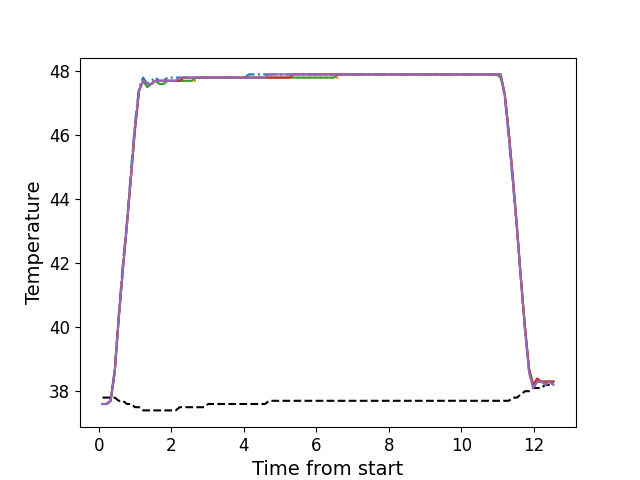

The table this chart was drawn from, first rows:
, times, neutral, z1, z2, z3, z4, z5
0, 0.1057, 37.8, 37.6, 37.6, 37.6, 37.6, 37.6
1, 0.2179, 37.8, 37.6, 37.6, 37.6, 37.6, 37.6
2, 0.3291, 37.8, 37.7, 37.7, 37.7, 37.7, 37.7
3, 0.4417, 37.8, 38.7, 38.6, 38.6, 38.6, 38.6
4, 0.5537, 37.7, 40.4, 40.3, 40.3, 40.3, 40.3
5, 0.6663, 37.7, 42.0, 41.9, 41.8, 41.8, 41.8
6, 0.7779, 37.6, 43.3, 43.2, 43.2, 43.2, 43.2
7, 0.8905, 37.6, 44.9, 44.7, 44.7, 44.7, 44.7
8, 1.002, 37.5, 46.4, 46.3, 46.2, 46.2, 46.3
9, 1.115, 37.5, 47.5, 47.4, 47.4, 47.4, 47.4
10, 1.226, 37.4, 47.8, 47.7, 47.7, 47.7, 47.7
11, 1.338, 37.4, 47.6, 47.6, 47.5, 47.6, 47.6
12, 1.451, 37.4, 47.7, 47.6, 47.6, 47.6, 47.6
13, 1.562, 37.4, 47.8, 47.7, 47.7, 47.7, 47.7
14, 1.675, 37.4, 47.7, 47.6, 47.6, 47.7, 47.7
15, 1.787, 37.4, 47.7, 47.6, 47.6, 47.7, 47.7
16, 1.899, 37.4, 47.8, 47.7, 47.7, 47.7, 47.7
17, 2.011, 37.4, 47.8, 47.7, 47.7, 47.7, 47.7
18, 2.123, 37.4, 47.8, 47.7, 47.7, 47.7, 47.7
19, 2.235, 37.5, 47.8, 47.7, 47.7, 47.7, 47.8
20, 2.347, 37.5, 47.8, 47.7, 47.7, 47.8, 47.8
21, 2.459, 37.5, 47.8, 47.7, 47.7, 47.8, 47.8
22, 2.57, 37.5, 47.8, 47.7, 47.7, 47.8, 47.8
23, 2.684, 37.5, 47.8, 47.7, 47.8, 47.8, 47.8
24, 2.796, 37.5, 47.8, 47.8, 47.8, 47.8, 47.8
25, 2.907, 37.5, 47.8, 47.8, 47.8, 47.8, 47.8
26, 3.019, 37.6, 47.8, 47.8, 47.8, 47.8, 47.8
27, 3.132, 37.6, 47.8, 47.8, 47.8, 47.8, 47.8
28, 3.243, 37.6, 47.8, 47.8, 47.8, 47.8, 47.8
29, 3.356, 37.6, 47.8, 47.8, 47.8, 47.8, 47.8
30, 3.467, 37.6, 47.8, 47.8, 47.8, 47.8, 47.8
31, 3.58, 37.6, 47.8, 47.8, 47.8, 47.8, 47.8
32, 3.692, 37.6, 47.8, 47.8, 47.8, 47.8, 47.8
33, 3.805, 37.6, 47.8, 47.8, 47.8, 47.8, 47.8
34, 3.916, 37.6, 47.8, 47.8, 47.8, 47.8, 47.8
35, 4.028, 37.6, 47.8, 47.8, 47.8, 47.8, 47.8
36, 4.14, 37.6, 47.9, 47.8, 47.8, 47.8, 47.8
37, 4.252, 37.6, 47.9, 47.8, 47.8, 47.8, 47.8
38, 4.363, 37.6, 47.9, 47.8, 47.8, 47.8, 47.8
39, 4.476, 37.6, 47.9, 47.8, 47.8, 47.8, 47.8
40, 4.588, 37.6, 47.9, 47.8, 47.8, 47.8, 47.8
41, 4.701, 37.7, 47.9, 47.8, 47.8, 47.8, 47.9
42, 4.812, 37.7, 47.9, 47.8, 47.8, 47.8, 47.9
43, 4.924, 37.7, 47.9, 47.8, 47.8, 47.8, 47.9
44, 5.036, 37.7, 47.9, 47.8, 47.8, 47.8, 47.9
45, 5.149, 37.7, 47.9, 47.8, 47.8, 47.8, 47.9
46, 5.261, 37.7, 47.9, 47.8, 47.8, 47.8, 47.9
47, 5.372, 37.7, 47.9, 47.8, 47.8, 47.9, 47.9
48, 5.485, 37.7, 47.9, 47.8, 47.8, 47.9, 47.9
49, 5.597, 37.7, 47.9, 47.8, 47.8, 47.9, 47.9
50, 5.709, 37.7, 47.9, 47.8, 47.8, 47.9, 47.9
51, 5.821, 37.7, 47.9, 47.8, 47.8, 47.9, 47.9
52, 5.933, 37.7, 47.9, 47.8, 47.8, 47.9, 47.9
53, 6.045, 37.7, 47.9, 47.8, 47.8, 47.9, 47.9
54, 6.157, 37.7, 47.9, 47.8, 47.8, 47.9, 47.9
55, 6.269, 37.7, 47.9, 47.8, 47.8, 47.9, 47.9
56, 6.381, 37.7, 47.9, 47.8, 47.8, 47.9, 47.9
57, 6.493, 37.7, 47.9, 47.8, 47.8, 47.9, 47.9
58, 6.606, 37.7, 47.9, 47.8, 47.9, 47.9, 47.9
59, 6.717, 37.7, 47.9, 47.9, 47.9, 47.9, 47.9
... 52 more rows
